Image classification data set "data" (tanverhassantanver/Automated-Identification-of-Medicinal-Plants-Through-Image-Processing-and-Transfer-Learning on GitHub). Class labels (5): Aristolochia indica, Centella asiatica, giant calotrope, green chiretta, Terminalia bellirica.

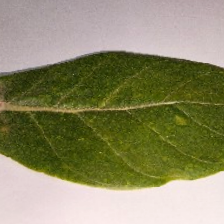
Label: giant calotrope

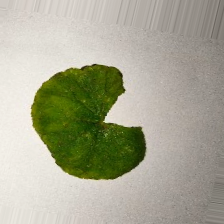
Label: Centella asiatica

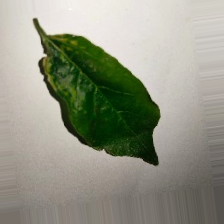
Label: Aristolochia indica

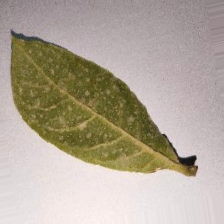
Label: Terminalia bellirica

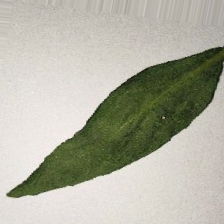
Label: green chiretta

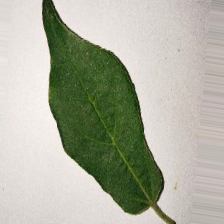
Label: Aristolochia indica
